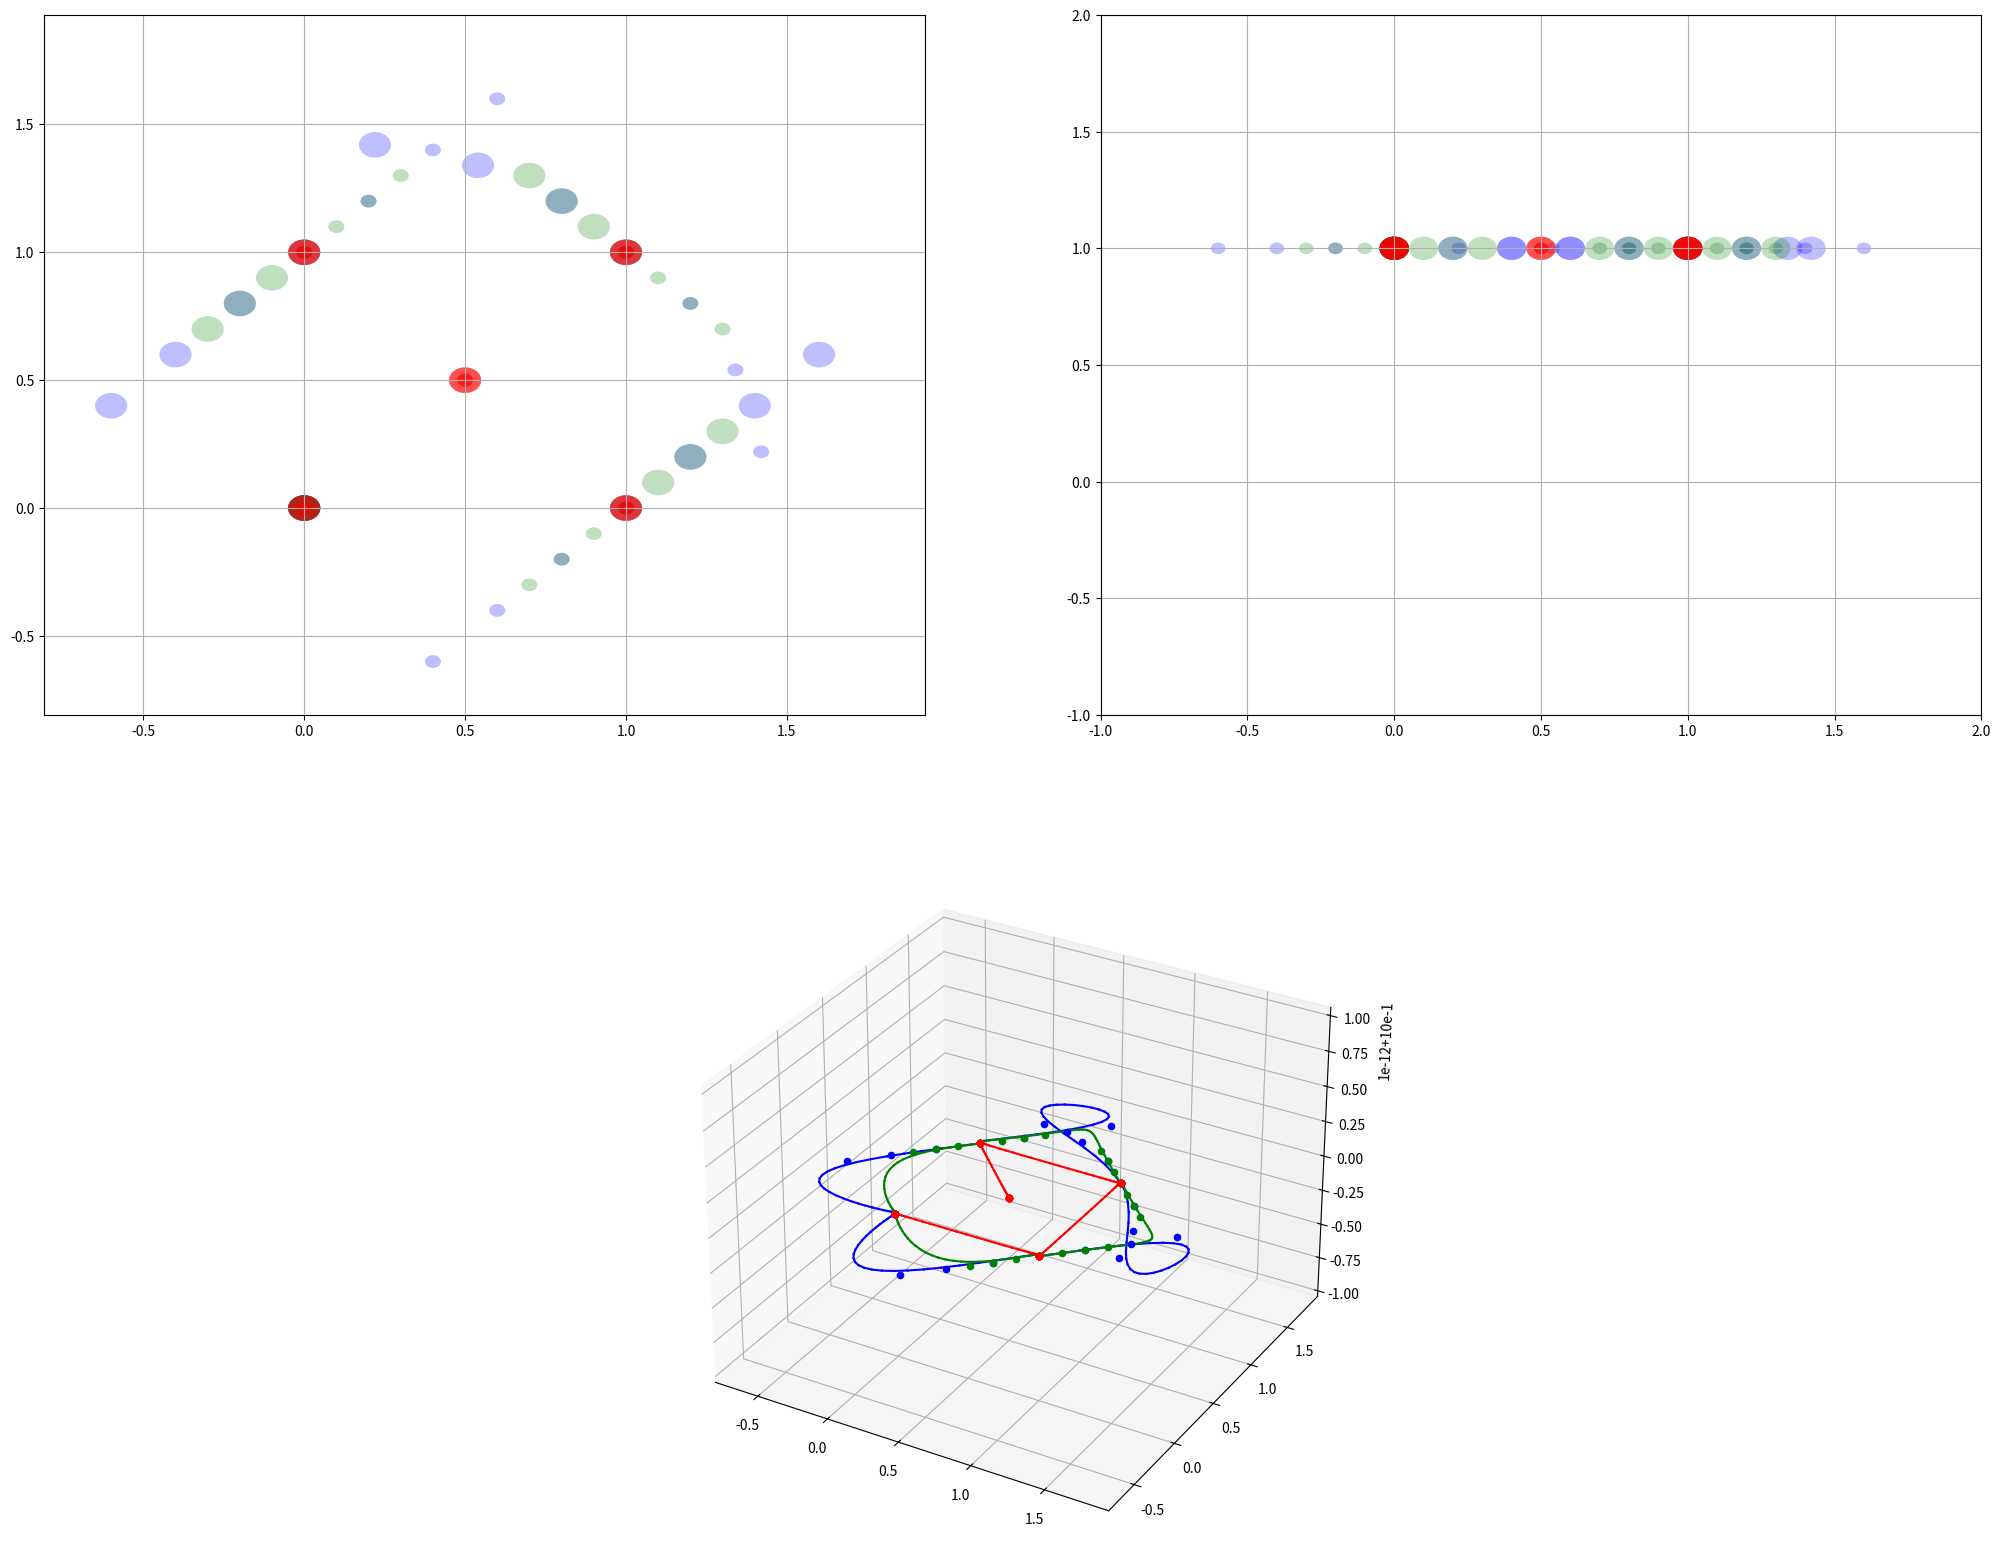

This chart was generated by the following Python code:
# -*- coding: utf-8 -*-
#
#     ||          ____  _ __
#  +------+      / __ )(_) /_______________ _____  ___
#  | 0xBC |     / __  / / __/ ___/ ___/ __ `/_  / / _ \
#  +------+    / /_/ / / /_/ /__/ /  / /_/ / / /_/  __/
#   ||  ||    /_____/_/\__/\___/_/   \__,_/ /___/\___/
#
#  Copyright (C) 2019 Bitcraze AB
#
#  This program is free software; you can redistribute it and/or
#  modify it under the terms of the GNU General Public License
#  as published by the Free Software Foundation; either version 2
#  of the License, or (at your option) any later version.
#
#  This program is distributed in the hope that it will be useful,
#  but WITHOUT ANY WARRANTY; without even the implied warranty of
#  MERCHANTABILITY or FITNESS FOR A PARTICULAR PURPOSE.  See the
#  GNU General Public License for more details.
#  You should have received a copy of the GNU General Public License
#  along with this program; if not, write to the Free Software
#  Foundation, Inc., 51 Franklin Street, Fifth Floor, Boston,
#  MA  02110-1301, USA.
"""
Example of how to generate trajectories for the High Level commander using
Bezier curves. The output from this script is intended to be pasted into the
autonomous_sequence_high_level.py example.

This code uses Bezier curves of degree 7, that is with 8 control points.
See https://en.wikipedia.org/wiki/B%C3%A9zier_curve

All coordinates are (x, y, z, yaw)
"""

# Enable this if you have Vispy installed and want a visualization of the
# trajectory

# Import here to avoid problems for users that do not have Vispy
# from vispy import scene
# from vispy.scene import XYZAxis, LinePlot, TurntableCamera, Markers      
# visualizer = Visualizer()

import math
from mpl_toolkits.mplot3d import Axes3D 
import matplotlib.animation as animation
import matplotlib.pyplot as plt
import matplotlib.patches as patches
import numpy as np


#global constants
HEAD_NODE = 0
TAIL_NODE = 1




#global variables
draggable_points = []
circles = []


def findDraggablePoint(plot_name, node_id, control_point_id):
    for draggable_point in draggable_points:
        if draggable_point.plot_name is plot_name and draggable_point.node_id is node_id and draggable_point.control_point_id is control_point_id:
            return draggable_point
    return False

class DraggablePoint:
    lock = None #only one can be animated at a time
    def __init__(self, plot_name, node_id, control_point_id, point):
        self.node_id = node_id
        self.plot_name = plot_name
        self.control_point_id = control_point_id
        self.point = point
        self.press = None
        self.background = None
        self.connect()

    def connect(self):
        'connect to all the events we need'
        self.cidpress = self.point.figure.canvas.mpl_connect('button_press_event', self.onPress)
        self.cidrelease = self.point.figure.canvas.mpl_connect('button_release_event', self.onRelease)
        self.cidmotion = self.point.figure.canvas.mpl_connect('motion_notify_event', self.onMotion)

    
    def onPress(self, event):
        if event.inaxes != self.point.axes: return
        if DraggablePoint.lock is not None: return
        contains, attrd = self.point.contains(event)
        if not contains: return
        self.press = (self.point.center), event.xdata, event.ydata
        DraggablePoint.lock = self

        # draw everything but the selected rectangle and store the pixel buffer
        canvas = self.point.figure.canvas
        axes = self.point.axes
        self.point.set_animated(True)
        canvas.draw()
        self.background = canvas.copy_from_bbox(self.point.axes.bbox)

        # now redraw just the rectangle
        axes.draw_artist(self.point)

        # and blit just the redrawn area
        canvas.blit(axes.bbox)

    def onMotion(self, event):
        if DraggablePoint.lock is not self:
            return
        if event.inaxes != self.point.axes: return
        self.point.center, xpress, ypress = self.press
        dx = event.xdata - xpress
        dy = event.ydata - ypress
        self.point.center = (self.point.center[0]+dx, self.point.center[1]+dy)
        print(self.control_point_id, self.point.center)

        other_plot_name = None
        if self.plot_name is 'XY':
            other_plot_name = 'XZ'

        elif self.plot_name is 'XZ':
            other_plot_name = 'XY'
        else:
            assert "Invalid plot name" + self.plot_name



        # A q_ (old_control_point) has been moved
        # update the p7-p4 due to new q_ (new_control_point)
        
        node = findNode(self.node_id)
        print(node.node_id)

        old_control_point = node._control_points[0][self.control_point_id]
        print(old_control_point)
        # print(self.point.center)
        
        ori_x = old_control_point[0]
        ori_y = old_control_point[1]
        ori_z = old_control_point[2]
        ori_yaw = old_control_point[3]

        
        if self.plot_name is 'XY':
            ori_x =self.point.center[0]
            ori_y =self.point.center[1]
            # new_control_point = [self.point.center[0], self.point.center[1], old_control_point[2], old_control_point[3]]

        elif self.plot_name is 'XZ':
            ori_x =self.point.center[0]
            ori_z =self.point.center[1]
            # new_control_point = [self.point.center[0], old_control_point[1], self.point.center[2], old_control_point[3]]
        else:
            assert "Invalid plot name" + self.plot_name
        
        new_control_point = [ori_x, ori_y, ori_z, ori_yaw]
        print(new_control_point)
        
        node._control_points[0][self.control_point_id] = new_control_point

        q0 = node._control_points[0][0]
        q1 = node._control_points[0][1]
        q2 = node._control_points[0][2]
        q3 = node._control_points[0][3]

        # node._control_points[0][0]=nodes.update_p(q0)

        p7,p6,p5,p4 = node.update_p(q0,q1,q2,q3) 
        print(p7,p6,p5,p4)

        # Given the new qx, and p7-p4
        # move own plot's p7-p4
        # also move other plot's qx & p7-p4

        other_draggable_point = findDraggablePoint(other_plot_name,self.node_id, self.control_point_id)
        # # print(other_draggable_point)
        # if other_draggable_point is not False:
        # other_draggable_point.point.center = self.point.center

        self_2d_x = self.point.center[0]
        self_2d_y = self.point.center[1]

        ori_2d_x = other_draggable_point.point.center[0]
        ori_2d_y = other_draggable_point.point.center[1]
        
        #sync other plot's q_ at X axis only XY->XZ or XZ->XY
        # other_draggable_point.point.center[0] = self_2d_x #does not work because cannnot assign tuple
        other_draggable_point.point.center = (self_2d_x, ori_2d_y)
        # other_draggable_point.point.center = (self.point.center[0], other_draggable_point.point.center[1])


        p_control_point_id = 0
        p_draggable_point = findDraggablePoint( self.plot_name,self.node_id, p_control_point_id)




        canvas = self.point.figure.canvas
        axes = self.point.axes
        # restore the background region
        canvas.restore_region(self.background)

        # redraw just the current rectangle
        axes.draw_artist(self.point)

        # blit just the redrawn area
        canvas.blit(axes.bbox)

    def onRelease(self, event):
        'on release we reset the press data'
        if DraggablePoint.lock is not self:
            return

        self.press = None
        DraggablePoint.lock = None

        # turn off the rect animation property and reset the background
        self.point.set_animated(False)
        self.background = None

        # redraw the full figure
        self.point.figure.canvas.draw()

    def disconnect(self):
        'disconnect all the stored connection ids'
        self.point.figure.canvas.mpl_disconnect(self.cidpress)
        self.point.figure.canvas.mpl_disconnect(self.cidrelease)
        self.point.figure.canvas.mpl_disconnect(self.cidmotion)



def findNode(node_id):
    for node in nodes:
        if node.node_id is node_id:
            return node
    return False

class Node:
    """
    A node represents the connection point between two Bezier curves
    (called Segments).
    It holds 4 control points for each curve and the positions of the control
    points are set to join the curves with continuity in c0, c1, c2, c3.
    See https://www.cl.cam.ac.uk/teaching/2000/AGraphHCI/SMEG/node3.html

    The control points are named
    p4, p5, p6 and p7 for the tail of the first curve
    q0, q1, q2, q3 for the head of the second curve
    """

    def __init__(self, node_id, q0, q1=None, q2=None, q3=None):
        """
        Create a Node. Pass in control points to define the shape of the
        two sequence that share the Node. The control points are for the
        second segment, that is the four first control points of the Bezier
        curve after the node. The control points for the Bezier curve before
        the node are calculated from the existing control points.
        The control points are for scale = 1, that is if the Bezier curve
        after the node has scale = 1 it will have exactly these handles. If the
        curve after the node has a different scale the handles will be moved
        accordingly when the Segment is created.

        q0 is required, the other points are optional.
        if q1 is missing it will be set to generate no velocity in q0.
        If q2 is missing it will be set to generate no acceleration in q0.
        If q3 is missing it will be set to generate no jerk in q0.

        If only q0 is set, the node will represent a point where the Crazyflie
        has no velocity. Good for starting and stopping.

        To get a fluid motion between sequence, q1 must be set.

        :param q0: The position of the node
        :param q1: The position of the first control point
        :param q2: The position of the second control point
        :param q3: The position of the third control point
        """
        self.node_id = node_id
        self._control_points = np.zeros([2, 4, 4])
        self.update_p(q0,q1,q2,q3)

    def update_p(self,q0,q1,q2,q3):
        q0 = np.array(q0)

        if q1 is None:
            q1 = q0
        else:
            q1 = np.array(q1)
            # print('q1 generated:', q1)

        d = q1 - q0

        if q2 is None:
            q2 = q0 + 2 * d
            # print('q2 generated:', q2)
        else:
            q2 = np.array(q2)

        e = 3 * q2 - 2 * q0 - 6 * d

        if q3 is None:
            q3 = e + 3 * d
            # print('q3 generated:', q3)
        else:
            q3 = np.array(q3)

        p7 = q0
        p6 = q1 - 2 * d
        p5 = q2 - 4 * d
        p4 = 2 * e - q3

        self._control_points[HEAD_NODE][0] = q0
        self._control_points[HEAD_NODE][1] = q1
        self._control_points[HEAD_NODE][2] = q2
        self._control_points[HEAD_NODE][3] = q3

        self._control_points[TAIL_NODE][3] = p7
        self._control_points[TAIL_NODE][2] = p6
        self._control_points[TAIL_NODE][1] = p5
        self._control_points[TAIL_NODE][0] = p4

        return p7,p6,p5,p4

    def get_head_points(self):
        return self._control_points[0]

    def get_tail_points(self):
        return self._control_points[1]

    # def draw_unscaled_controlpoints(self, visualizer, color=(0.8, 0.8, 0.8)):
    #     for p in self._control_points[0]:
    #         visualizer.marker(p[0:3], color=color)
    #     for p in self._control_points[1]:
    #         visualizer.marker(p[0:3], color=color)

    
            
    def draw_controlpoints_matplot(self, ax3d, ax1, ax2,  color='k'):
    
        # control_points = self._control_points[0] + self._control_points[1]

        for head_or_tail_node in  [HEAD_NODE, TAIL_NODE]:
            for index, p in enumerate (self._control_points[head_or_tail_node]):
                print(head_or_tail_node)
                
                control_point_id = index
                # print(control_point_id)
                # p = list(p)
                # print(p[0], p[1],p[2])
                ax3d.scatter(p[0], p[1],p[2], color = color)

                if head_or_tail_node == HEAD_NODE:
                    diameter = 0.05
                    prefix = 'q'
                else:
                    diameter = 0.025
                    prefix = 'p'


                plot_name = 'XY' 
                other_draggable_point = findDraggablePoint(plot_name,self.node_id,control_point_id)
                # print(other_draggable_point)
                # if other_draggable_point is False:
                # ax1.scatter(p[0], p[1], color = color)
                circ = patches.Circle((p[0], p[1]), diameter, fc=color, alpha=0.25)
                circles.append(circ)
                ax1.add_patch(circ)
                draggable_point = DraggablePoint(plot_name, self.node_id,control_point_id , circ )
                draggable_points.append(draggable_point)
                print(plot_name, 'n' + str(self.node_id), prefix + str(control_point_id))
                    
                    
                plot_name = 'XZ' 
                other_draggable_point = findDraggablePoint(plot_name,self.node_id,control_point_id)
                # print(other_draggable_point)
                # if other_draggable_point is False:
                # ax2.scatter(p[1],p[2], color = color)
                circ = patches.Circle((p[1], p[2]), diameter, fc=color, alpha=0.25)
                circles.append(circ)
                ax2.add_patch(circ)
                draggable_point = DraggablePoint(plot_name, self.node_id , control_point_id , circ )
                draggable_points.append(draggable_point)
                print(plot_name, 'n' + str(self.node_id) , prefix + str(control_point_id))

        


    def print(self):
        print('Node ---')
        print('Tail:')
        for c in self._control_points[1]:
            print(c)
        print('Head:')
        for c in self._control_points[0]:
            print(c)


class Segment:
    """
    A Segment represents a Bezier curve of degree 7. It uses two Nodes to
    define the shape. The scaling of the segment will move the handles compared
    to the Node to maintain continuous position, velocity, acceleration and
    jerk through the Node.
    A Segment can generate a polynomial that is compatible with the High Level
    Commander, either in python to be sent to the Crazyflie, or as C code to be
    used in firmware.
    A Segment can also be rendered in Vispy.
    """

    def __init__(self, head_node, tail_node, scale):
        self._head_node = head_node
        self._tail_node = tail_node
        self._scale = scale

        unscaled_points = np.concatenate(
            [self._head_node.get_head_points(), self._tail_node.get_tail_points()])

        self._points = self._scale_control_points(unscaled_points, self._scale)

        polys = self._convert_to_polys()
        self._polys = self._stretch_polys(polys, self._scale)

        self._vel = self._deriv(self._polys)
        self._acc = self._deriv(self._vel)
        self._jerk = self._deriv(self._acc)

    def _convert_to_polys(self):
        n = len(self._points) - 1
        result = np.zeros([4, 8])

        for d in range(4):
            for j in range(n + 1):
                s = 0.0
                for i in range(j + 1):
                    s += ((-1) ** (i + j)) * self._points[i][d] / (
                        math.factorial(i) * math.factorial(j - i))

                c = s * math.factorial(n) / math.factorial(n - j)
                result[d][j] = c

        return result

    # def draw_trajectory(self, visualizer, color='black'):
    #     self._draw(self._polys, color, visualizer)

    def draw_trajectory_matplot(self, ax3d, color='black'):
        self._draw_matplot(self._polys, color, ax3d)

    # def draw_vel(self, visualizer):
    #     self._draw(self._vel, 'green', visualizer)

    # def draw_acc(self, visualizer):
    #     self._draw(self._acc, 'red', visualizer)

    # def draw_jerk(self, visualizer):
    #     self._draw(self._jerk, 'blue', visualizer)

    # def draw_control_points(self, visualizer):
    #     for p in self._points:
            # visualizer.marker(p[0:3])

    # def _draw(self, polys, color, visualizer):
    #     step = self._scale / 32
    #     prev = None
    #     for t in np.arange(0.0, self._scale + step, step):
    #         p = self._eval_xyz(polys, t)

    #         if prev is not None:
    #             visualizer.line(p, prev, color=color)
                
    #         prev = p

    def _draw_matplot(self, polys, color, ax3d):
        step = self._scale / 32
        prev = None
        for t in np.arange(0.0, self._scale + step, step):
            # print(polys)
            p = self._eval_xyz(polys, t)
            # print(p)    

            if prev is not None:
                ax3d.plot([prev[0], p[0]], [prev[1],p[1]],zs=[prev[2],p[2]],color = color)
                
            prev = p

    def velocity(self, t):
        return self._eval_xyz(self._vel, t)

    def acceleration(self, t):
        return self._eval_xyz(self._acc, t)

    def jerk(self, t):
        return self._eval_xyz(self._jerk, t)

    def _deriv(self, p):
        result = []
        for i in range(3):
            result.append([
                1 * p[i][1],
                2 * p[i][2],
                3 * p[i][3],
                4 * p[i][4],
                5 * p[i][5],
                6 * p[i][6],
                7 * p[i][7],
                0
            ])

        return result

    def _eval(self, p, t):
        result = 0
        for part in range(8):
            result += p[part] * (t ** part)
        return result

    def _eval_xyz(self, p, t):
        return np.array(
            [self._eval(p[0], t), self._eval(p[1], t), self._eval(p[2], t)])

    def print_poly_python(self):
        s = '  [' + str(self._scale) + ', '

        for axis in range(4):
            for d in range(8):
                s += str(self._polys[axis][d]) + ', '

        s += '],  # noqa'
        print(s)

    def print_poly_c(self):
        s = ''

        for axis in range(4):
            for d in range(8):
                s += str(self._polys[axis][d]) + ', '

        s += str(self._scale)
        print(s)

    def print_points(self):
        print(self._points)

    def print_peak_vals(self):
        peak_v = 0.0
        peak_a = 0.0
        peak_j = 0.0

        step = 0.05
        for t in np.arange(0.0, self._scale + step, step):
            peak_v = max(peak_v, np.linalg.norm(self._eval_xyz(self._vel, t)))
            peak_a = max(peak_a, np.linalg.norm(self._eval_xyz(self._acc, t)))
            peak_j = max(peak_j, np.linalg.norm(self._eval_xyz(self._jerk, t)))

        print('Peak v:', peak_v, 'a:', peak_a, 'j:', peak_j)

    def _stretch_polys(self, polys, time):
        result = np.zeros([4, 8])

        recip = 1.0 / time

        for p in range(4):
            scale = 1.0
            for t in range(8):
                result[p][t] = polys[p][t] * scale
                scale *= recip

        return result

    def _scale_control_points(self, unscaled_points, scale):
        s = scale
        l_s = 1 - s
        p = unscaled_points

        result = [None] * 8

        result[0] = p[0]
        result[1] = l_s * p[0] + s * p[1]
        result[2] = l_s ** 2 * p[0] + 2 * l_s * s * p[1] + s ** 2 * p[2]
        result[3] = l_s ** 3 * p[0] + 3 * l_s ** 2 * s * p[
            1] + 3 * l_s * s ** 2 * p[2] + s ** 3 * p[3]
        result[4] = l_s ** 3 * p[7] + 3 * l_s ** 2 * s * p[
            6] + 3 * l_s * s ** 2 * p[5] + s ** 3 * p[4]
        result[5] = l_s ** 2 * p[7] + 2 * l_s * s * p[6] + s ** 2 * p[5]
        result[6] = l_s * p[7] + s * p[6]
        result[7] = p[7]

        return result


# class Visualizer:
#     def __init__(self):
#         self.canvas = scene.SceneCanvas(keys='interactive', size=(800, 600),
#                                         show=True)
#         view = self.canvas.central_widget.add_view()
#         view.bgcolor = '#ffffff'
#         view.camera = TurntableCamera(fov=10.0, distance=40.0, up='+z',
#                                       center=(0.0, 0.0, 1.0))
#         XYZAxis(parent=view.scene)
#         self.scene = view.scene

#     def marker(self, pos, color='black', size=8):
#         Markers(pos=np.array(pos, ndmin=2), face_color=color,
#                 parent=self.scene, size=size)

#     def lines(self, points, color='black'):
#         LinePlot(points, color=color, parent=self.scene)

#     def line(self, a, b, color='black'):
#         self.lines([a, b], color)

#     def run(self):
#         self.canvas.app.run()


segment_time = 2
z = 1
yaw = 0
sequence = []
nodes = []

####

# When setting q2 we can also control acceleration and get more action.
# Yaw also adds to the fun.

d2 = 0.2
dyaw = 2
f = -0.3
color = 'b'

# n8 = Node(8, (0, 0, z, yaw))
# n9 = Node(9,
#     (1, 0, z, yaw),
#     q1=(1 + d2, 0 + d2, z, yaw),
#     q2=(1 + 2 * d2, 0 + 2 * d2 + 0*f * d2, 1, yaw))
# n10 = Node(10,
#     (1, 1, z, yaw + dyaw),
#     q1=(1 - d2, 1 + d2, z, yaw + dyaw),
#     q2=(1 - 2 * d2 + f * d2, 1 + 2 * d2 + f * d2, 1, yaw + dyaw))
# n11 = Node(11,
#     (0, 1, z, yaw - dyaw),
#     q1=(0 - d2, 1 - d2, z, yaw - dyaw),
#     q2=(0 - 2 * d2,  1 - 2 * d2,  1, yaw - dyaw))

 
# node=Node(node_id,q0)
nodes.append(Node(8, (0, 0, z, yaw)))
nodes.append(Node(9, (1, 0, z, yaw), q1=(1 + d2, 0 + d2, z, yaw), q2=(1 + 2 * d2, 0 + 2 * d2 + 0*f * d2, 1, yaw)))
nodes.append(Node(10, (1, 1, z, yaw + dyaw), q1=(1 - d2, 1 + d2, z, yaw + dyaw), q2=(1 - 2 * d2 + f * d2, 1 + 2 * d2 + f * d2, 1, yaw + dyaw)))
nodes.append(Node(11, (0, 1, z, yaw - dyaw), q1=(0 - d2, 1 - d2, z, yaw - dyaw), q2=(0 - 2 * d2,  1 - 2 * d2,  1, yaw - dyaw)))
# print(nodes)#.get_tail_points())
sequence.append({'s': Segment(findNode(8), findNode(9), segment_time), 'c': color})
sequence.append({'s': Segment(findNode(9), findNode(10), segment_time), 'c': color})
sequence.append({'s': Segment(findNode(10), findNode(11), segment_time), 'c': color})
sequence.append({'s': Segment(findNode(11), findNode(8), segment_time), 'c': color})

####


# By setting the q1 control point we get velocity through the nodes
# Increase d to 0.7 to get some more action
d = 0.1
color = 'g'

# n4 = Node(4, (0, 0, z, yaw), q1=(0, 0, z, yaw), q2=(0, 0, z, yaw), q3=(0, 0, z, yaw))
# n5 = Node(5, (1, 0, z, yaw), q1=(1 + d, 0 + d, z, yaw))
# n6 = Node(6, (1, 1, z, yaw), q1=(1 - d, 1 + d, z, yaw))
# n7 = Node(7, (0, 1, z, yaw), q1=(0 - d, 1 - d, z, yaw))

# node_id = 4,5,6,7
# q0 = (0, 0, z, yaw), (1, 0, z, yaw), (1, 1, z, yaw), (0, 1, z, yaw)
nodes.append(Node(4, (0, 0, z, yaw), q1=(0, 0, z, yaw), q2=(0, 0, z, yaw), q3=(0, 0, z, yaw)))
nodes.append(Node(5, (1, 0, z, yaw), q1=(1 + d, 0 + d, z, yaw)))
nodes.append(Node(6, (1, 1, z, yaw), q1=(1 - d, 1 + d, z, yaw)))
nodes.append(Node(7, (0, 1, z, yaw), q1=(0 - d, 1 - d, z, yaw)))

sequence.append({'s': Segment(findNode(4), findNode(5), segment_time), 'c': color})
sequence.append({'s': Segment(findNode(5), findNode(6), segment_time), 'c': color})
sequence.append({'s': Segment(findNode(6), findNode(7), segment_time), 'c': color})
sequence.append({'s': Segment(findNode(7), findNode(4), segment_time), 'c': color})



####

color = 'r'


# Nodes with one control point has not velocity, this is similar to calling
# goto in the High-level commander

# n0 = Node(0, (0, 0, z, yaw))
# n1 = Node(1, (1, 0, z, yaw))
# n2 = Node(2, (1, 1, z, yaw))
# n3 = Node(3, (0, 1, z, yaw))

# # n12 = n0 k
# n12 = Node(12, (0.5, 0.5, z, yaw))

# node_id = 0,1,2,3,12
# q0 = (0, 0, z, yaw), (1, 0, z, yaw), (1, 1, z, yaw), (0, 1, z, yaw), (0.5, 0.5, z, yaw)
nodes.append(Node(0, (0, 0, z, yaw)))
nodes.append(Node(1, (1, 0, z, yaw)))
nodes.append(Node(2, (1, 1, z, yaw)))
nodes.append(Node(3, (0, 1, z, yaw)))
nodes.append(Node(12, (0.5, 0.5, z, yaw)))


sequence.append({'s': Segment(findNode(0), findNode(1), segment_time), 'c': color})
sequence.append({'s': Segment(findNode(1), findNode(2), segment_time), 'c': color})
sequence.append({'s': Segment(findNode(2), findNode(3), segment_time), 'c': color})
sequence.append({'s': Segment(findNode(3), findNode(12), segment_time), 'c': color})

print('Paste this code into the autonomous_sequence_high_level.py example to '
      'see it fly')

for segment in sequence:
    segment['s'].print_poly_python()



    
fig = plt.figure(figsize=(25,20))
ax3d = fig.add_subplot(212,projection='3d')


plot_name = 'XY'
ax1 = fig.add_subplot(221,sharex=ax3d,sharey=ax3d)
ax1.grid(True)
        

plot_name = 'XZ'
ax2 = fig.add_subplot(222)
plt.xlim(-1,2)
plt.ylim(-1,2)
ax2.grid(True)
        

for sequence_step in sequence:
        
    # sequence_step['s'].draw_trajectory(visualizer, sequence_step['c'])
    # segment['s'].draw_vel(visualizer)
    # segment['s'].draw_control_points(visualizer)
    # sequence_step['s']._head_node.draw_unscaled_controlpoints(visualizer, sequence_step['c'])
    # sequence_step['s']._tail_node.draw_unscaled_controlpoints(visualizer, sequence_step['c'])
            
    segment = sequence_step['s']
    color = sequence_step['c']

    segment.draw_trajectory_matplot(ax3d, color)
 
    segment._head_node.draw_controlpoints_matplot(ax3d,ax1,ax2, color)
    # segment._tail_node.draw_controlpoints_matplot(ax3d,ax1,ax2, color)
        
    # alternative ways:
    # sequence_step['s']._head_node.draw_controlpoints_matplot(ax3d, sequence_step['c'])
    # sequence_step['s']._tail_node.draw_controlpoints_matplot(ax3d, sequence_step['c'])
    # sequence_step['s']._head_node.draw_controlpoints_matplot(ax1, sequence_step['c'])
    # sequence_step['s']._tail_node.draw_controlpoints_matplot(ax1, sequence_step['c'])
    # sequence_step['s']._head_node.draw_controlpoints_matplot(ax2, sequence_step['c'])
    # sequence_step['s']._tail_node.draw_controlpoints_matplot(ax2, sequence_step['c'])
    # for n in [n0, n1, n2, n3, n4, n5, n6, n7, n8, n9, n10, n11]:
    #     n.draw_unscaled_controlpoints(visualizer)

if sequence[-1]:
    segment = sequence_step['s']
    segment._tail_node.draw_controlpoints_matplot(ax3d,ax1,ax2, color)

plt.show()
# visualizer.run()